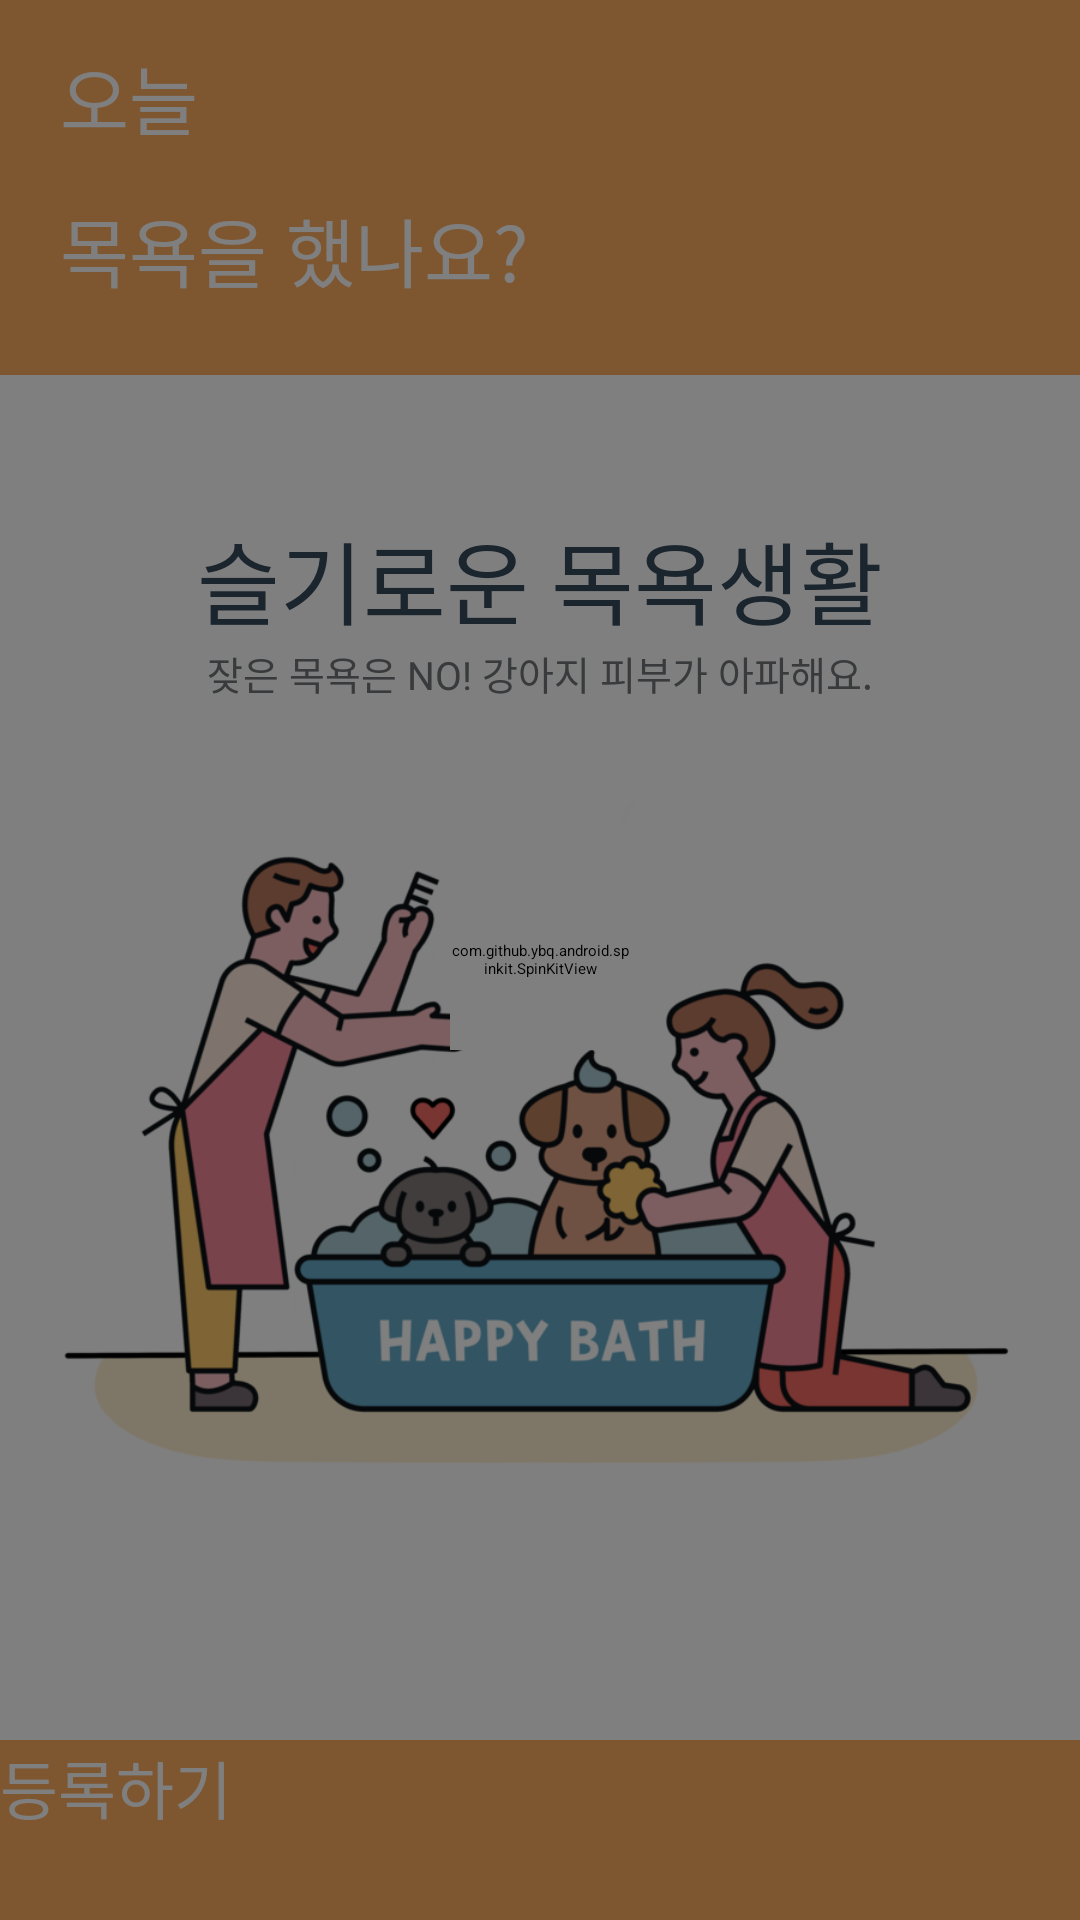

This screen was rendered from an Android layout file. Write that file and the resources it references.
<!-- AndroidManifest.xml: application theme Theme.DogDiary -->
<!-- res/layout/activity_information_wash.xml -->
<?xml version="1.0" encoding="utf-8"?>
<androidx.constraintlayout.widget.ConstraintLayout
    xmlns:android="http://schemas.android.com/apk/res/android"
    xmlns:app="http://schemas.android.com/apk/res-auto"
    android:layout_width="match_parent"
    android:layout_height="match_parent"
    android:orientation="vertical"
    xmlns:tools="http://schemas.android.com/tools"
    tools:context=".information.WashActivity">

    <LinearLayout
        android:layout_width="match_parent"
        android:layout_height="match_parent"
        android:orientation="vertical"
        app:layout_constraintBottom_toBottomOf="parent"
        app:layout_constraintEnd_toEndOf="parent"
        app:layout_constraintStart_toStartOf="parent"
        app:layout_constraintTop_toTopOf="parent">

        <LinearLayout
            android:layout_width="match_parent"
            android:layout_height="match_parent"
            android:orientation="vertical">

            <TextView
                android:id="@+id/washDate"
                android:layout_width="match_parent"
                android:layout_height="65dp"
                android:background="@color/yellow"
                android:fontFamily="@font/cookierunbold"
                android:gravity="center_vertical"
                android:paddingLeft="20dp"
                android:text="오늘"
                android:textColor="@color/white"
                android:textSize="25sp" />

            <TextView
                android:layout_width="match_parent"
                android:layout_height="60dp"
                android:background="@color/yellow"
                android:fontFamily="@font/cookierunbold"
                android:gravity="top"
                android:paddingLeft="20dp"
                android:text="목욕을 했나요?"
                android:textColor="@color/white"
                android:textSize="25sp" />

            <LinearLayout
                android:layout_width="match_parent"
                android:layout_height="match_parent"
                android:layout_weight="1"
                android:background="@color/white"
                android:gravity="center_vertical"
                android:orientation="vertical">

                <TextView
                    android:layout_width="match_parent"
                    android:layout_height="wrap_content"
                    android:fontFamily="@font/cookierunbold"
                    android:text="슬기로운 목욕생활"
                    android:textAlignment="center"
                    android:textColor="@color/darkMint"
                    android:textSize="30sp" />

                <TextView
                    android:layout_width="match_parent"
                    android:layout_height="wrap_content"
                    android:fontFamily="@font/cookierunregular"
                    android:text="잦은 목욕은 NO! 강아지 피부가 아파해요."
                    android:textAlignment="center"
                    android:textColor="@color/darkGray"
                    android:textSize="13sp" />

                <ImageView
                    android:layout_width="match_parent"
                    android:layout_height="300dp"
                    android:src="@drawable/img_wash_view" />
            </LinearLayout>

            <android.widget.Button
                android:id="@+id/washInsertButton"
                android:layout_width="match_parent"
                android:layout_height="60dp"
                android:background="@color/yellow"
                android:fontFamily="@font/cookierunbold"
                android:text="등록하기"
                android:textColor="@color/white"
                android:textSize="21sp" />
        </LinearLayout>
    </LinearLayout>

    <androidx.constraintlayout.widget.ConstraintLayout
        android:id="@+id/washLoadingView"
        android:layout_width="match_parent"
        android:layout_height="match_parent"
        android:background="@color/background">
        <com.github.ybq.android.spinkit.SpinKitView
            style="@style/SpinKitView.ThreeBounce"
            android:layout_width="60dp"
            android:layout_height="60dp"
            android:layout_gravity="center"
            app:SpinKit_Color="@color/white"
            app:layout_constraintBottom_toBottomOf="parent"
            app:layout_constraintEnd_toEndOf="parent"
            app:layout_constraintStart_toStartOf="parent"
            app:layout_constraintTop_toTopOf="parent" />
    </androidx.constraintlayout.widget.ConstraintLayout>
</androidx.constraintlayout.widget.ConstraintLayout>
<!-- resources referenced by this layout -->
<resources>
  <color name="background">#80000000</color>
  <color name="darkGray">#707578</color>
  <color name="darkMint">#374a5d</color>
  <color name="white">#FFFFFFFF</color>
  <color name="yellow">#fdae61</color>
  <!-- drawable img_wash_view: png bitmap (drawable-v24, 151887 bytes) -->
  <style name="Theme.DogDiary" parent="Theme.MaterialComponents.DayNight.NoActionBar">
          
          <item name="colorPrimary">@color/mint</item>
          <item name="colorPrimaryVariant">@color/mint</item>
          <item name="colorOnPrimary">@color/black</item>
          
          <item name="colorSecondary">@color/mint</item>
          <item name="colorSecondaryVariant">@color/mint</item>
          <item name="colorOnSecondary">@color/black</item>
          
          <item name="android:statusBarColor" tools:targetApi="l">?attr/colorPrimaryVariant</item>
          
      </style>
  <color name="mint">#5e9ea0</color>
  <color name="black">#FF000000</color>
</resources>
